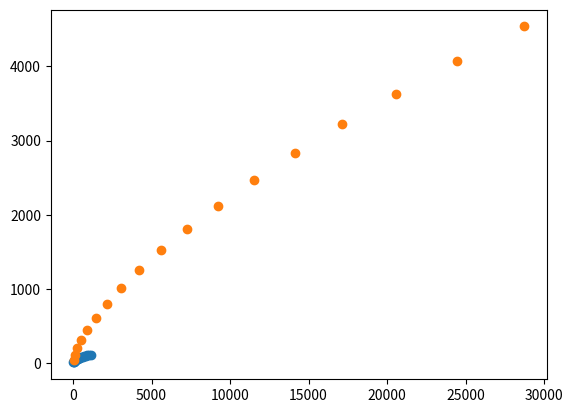

The script that saved this image:
import math

from matplotlib import pyplot as plt

#the greater the area of our knowledge, the greater the perimeter of our ignorance

xs2=[]
ys2=[]



for r in range(2,20):
    a=math.pi*math.pow(r,2)
    p=2*math.pi*r
    xs2.append(a)
    ys2.append(p)
    print(str(p) + " " + str(a))

plt.scatter(xs2, ys2)    

xs3=[]
ys3=[]

for r in range(2,20):
    v=(4/3)*math.pi*math.pow(r,3)
    s=4*math.pi*math.pow(r,2)
    xs3.append(v)
    ys3.append(s)
    print(str(s) + " " + str(v))    

plt.scatter(xs3, ys3)
plt.show()

